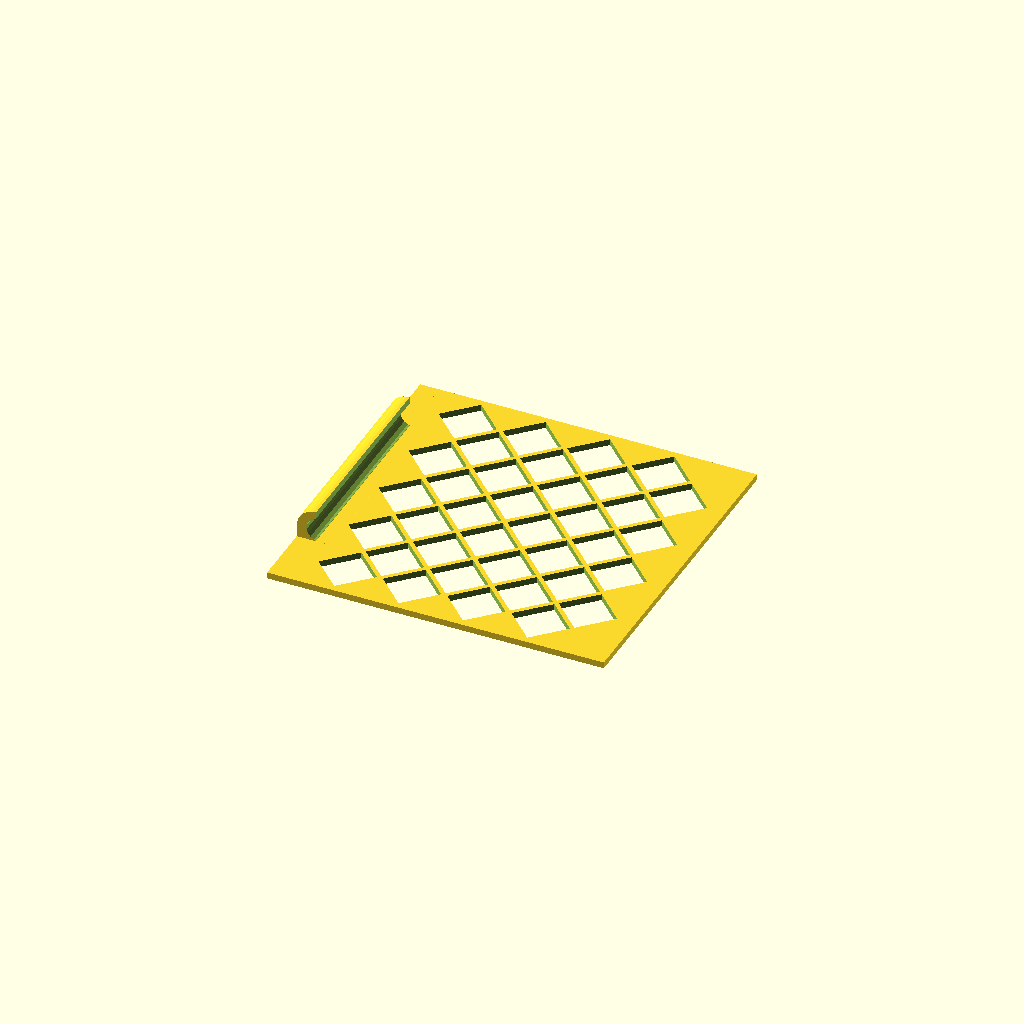
Cell 1: rendered with the file's own defaults.
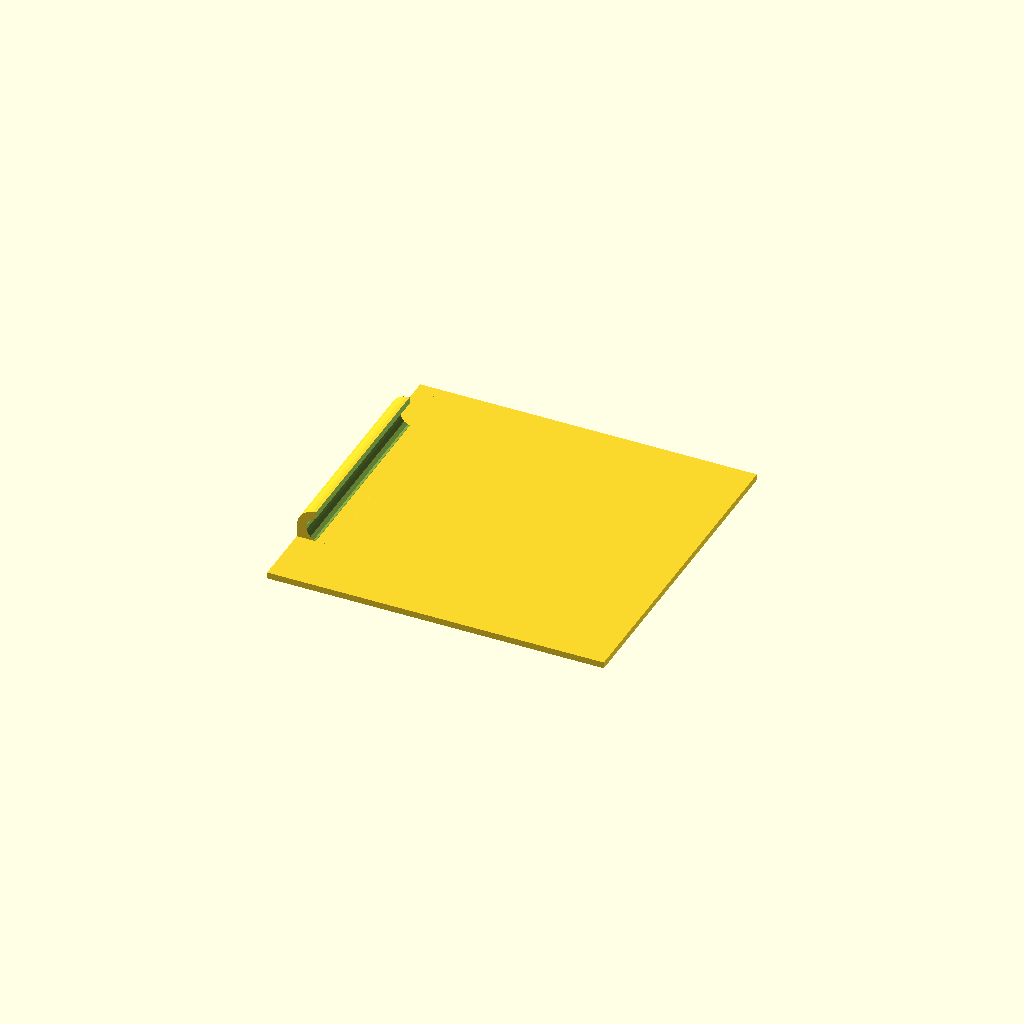
Cell 2 — mesh set to "no", the other parameters unchanged.
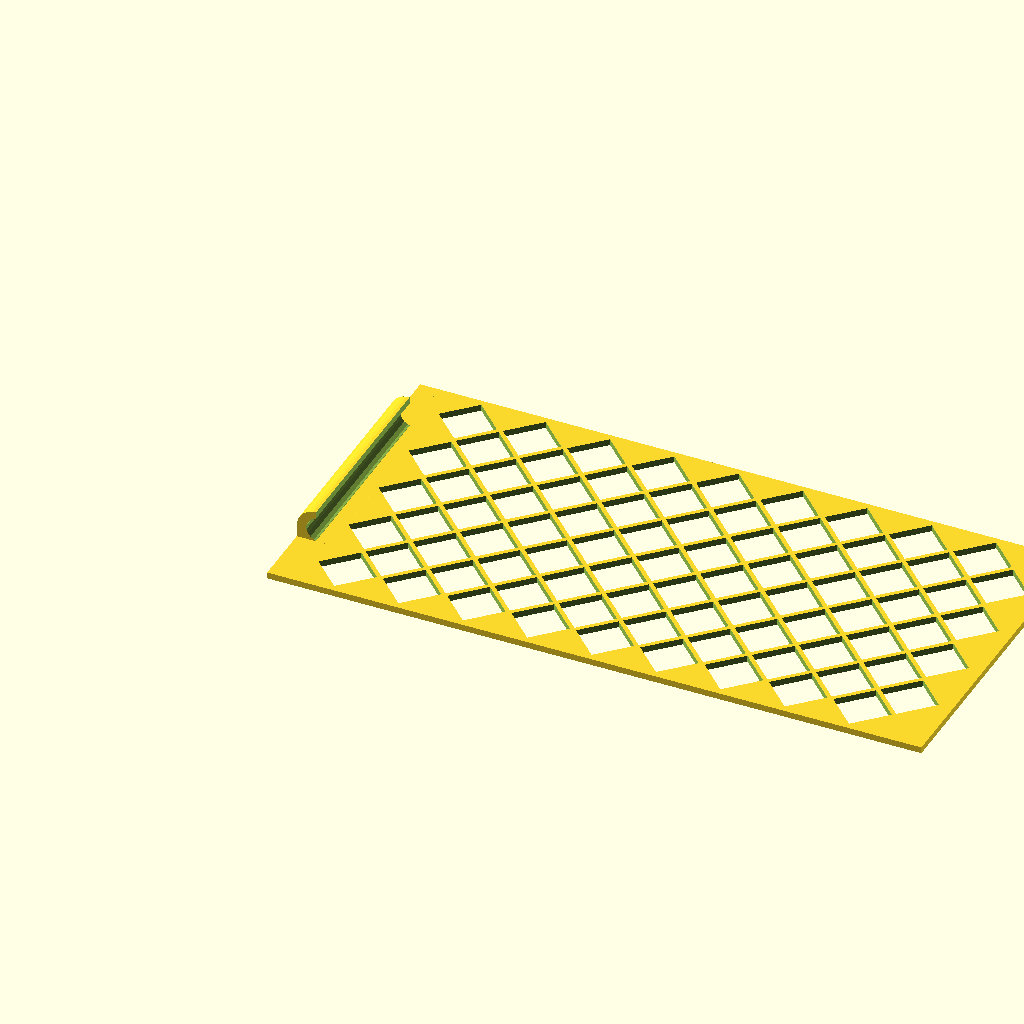
Cell 3 — height set to 300, the other parameters unchanged.
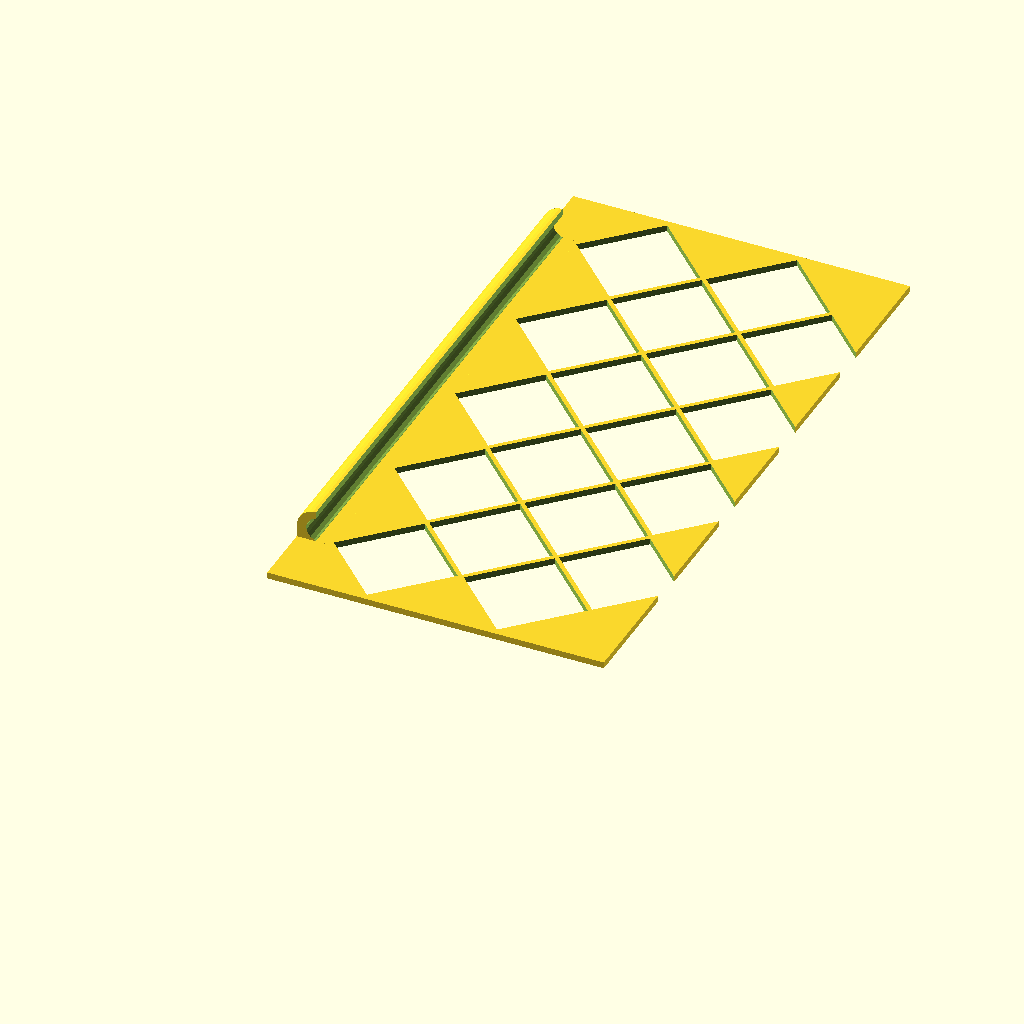
Cell 4: the same model with length = 310.
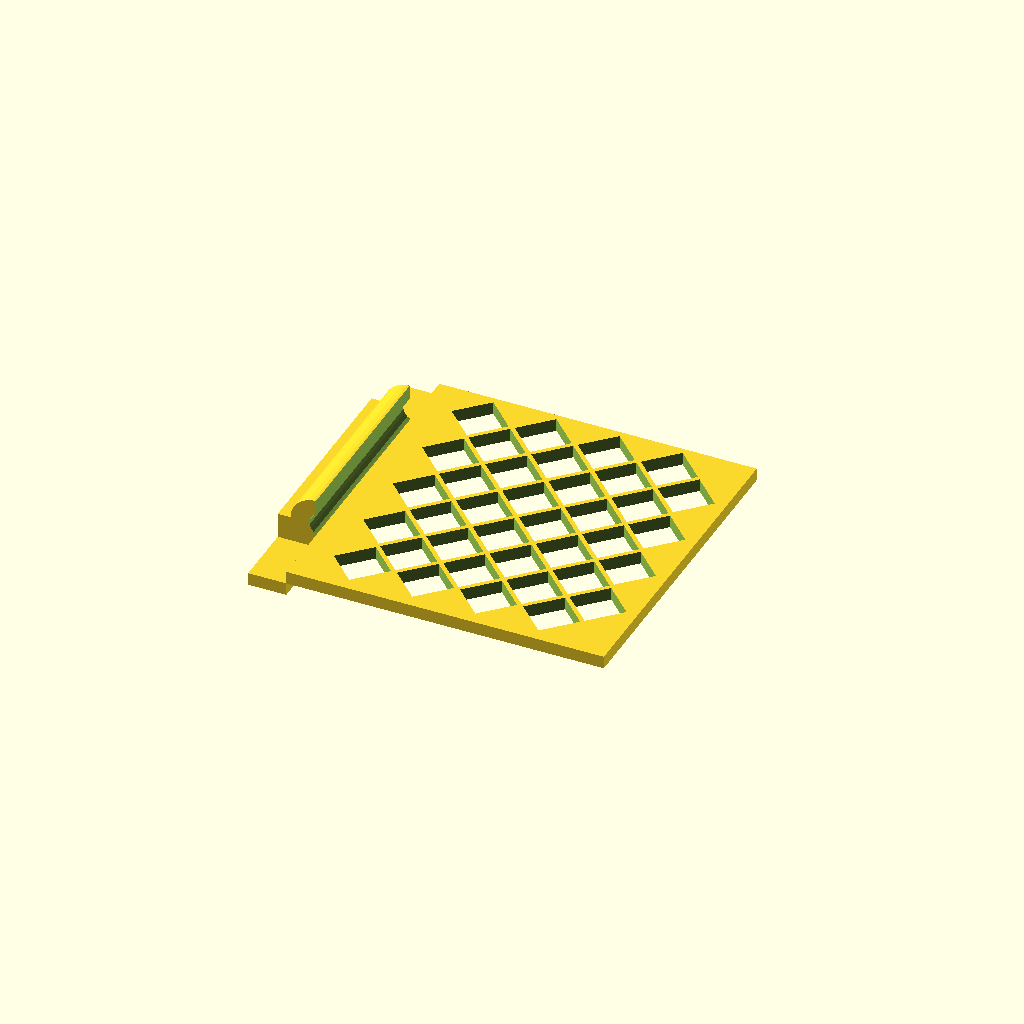
Cell 5: thickness = 6 (everything else at default).
One fixed orthographic camera (rotation 55°, 0°, 25°; colour scheme Cornfield) for every cell.
Source of the model, inputs/thingiverse/files/thing-2777377/files/DrawerWall.scad:
/**
** @author robert Schrenk
** @licence cc-by
**/
// Print the plate solid ("yes"), as a mesh ("no") or a solid base layer with a mesh ("mix")
mesh = "yes"; // [yes, no, mix]
// Height of wall (mm)
height = 150;
// Length of wall (mm)
length = 155;
// Thickness of wall (mm)
thickness = 3;
// Offset of clasp from front (mm)
clasp_front = 30;
// Offset of clasp from back (mm)
clasp_back = 30;
// Diameter of shaft (mm)
diameter = 12;
// Amount of holes per length (only if mesh = true or mix)
holes = 5;

base_plate();
translate([0,clasp_back,diameter/2+thickness]) {
    rotate([-90,0,0]) {
        difference(){
            union() {
                cylinder(d=diameter+2*thickness,h=length-clasp_back-clasp_front);
                translate([-3*thickness,0,0]) {
                    cube([3*thickness,(2*thickness+diameter)/2,length-clasp_back-clasp_front]);
                }
                translate([-3*thickness,2*thickness,-clasp_front])
                    cube([3*thickness,thickness,clasp_front]);
                translate([-3*thickness,2*thickness,length-2*clasp_back])
                    cube([3*thickness,thickness,clasp_back]);
            }
            translate([thickness/2,0,-1])
                cylinder(d=diameter,h=length);
            translate([0,-diameter/2-thickness,-1]) {
                cube([height,2*diameter+thickness,length]);
            }
        }
    }
}


module base_plate(){
    if (mesh == "no") {
        cube([height,length,thickness]);
    }
    if (mesh == "mix") {
        cube([height,length,0.4]);
    }
    if (mesh == "yes" || mesh == "mix") {
        mesh(thickness,holes,height,length);
    }
}

module mesh(border=2,holes=10,h,l){
    diag = (l - border) / holes; //
    piece_l = sqrt(diag*diag/2);
    difference(){
        cube([h,l,border]);
        for (a = [ 0 : diag : l-2*border]) {
            for (b = [ 0 : diag : h-2*border-diag]) {
                translate([diag/2+b+2*border,border+a,-1])
                    rotate([0,0,45])
                        cube([piece_l-2,piece_l-2,border+2]);
            }
        }
        for (a = [ 0 : diag : l-2*border-diag]) {
            for (b = [ 0 : diag : h-2*border-diag]) {
                translate([diag/2+diag/2+b+2*border,border+a+diag/2,-1])
                    rotate([0,0,45])
                        cube([piece_l-2,piece_l-2,border+2]);
            }
        }
    }
    
}
Customizer parameters (derived from the source; name, type, default, range or options):
mesh: string, default "yes", options "yes", "no", "mix"
height: number, default 150
length: number, default 155
thickness: number, default 3
clasp_front: number, default 30
clasp_back: number, default 30
diameter: number, default 12
holes: number, default 5
